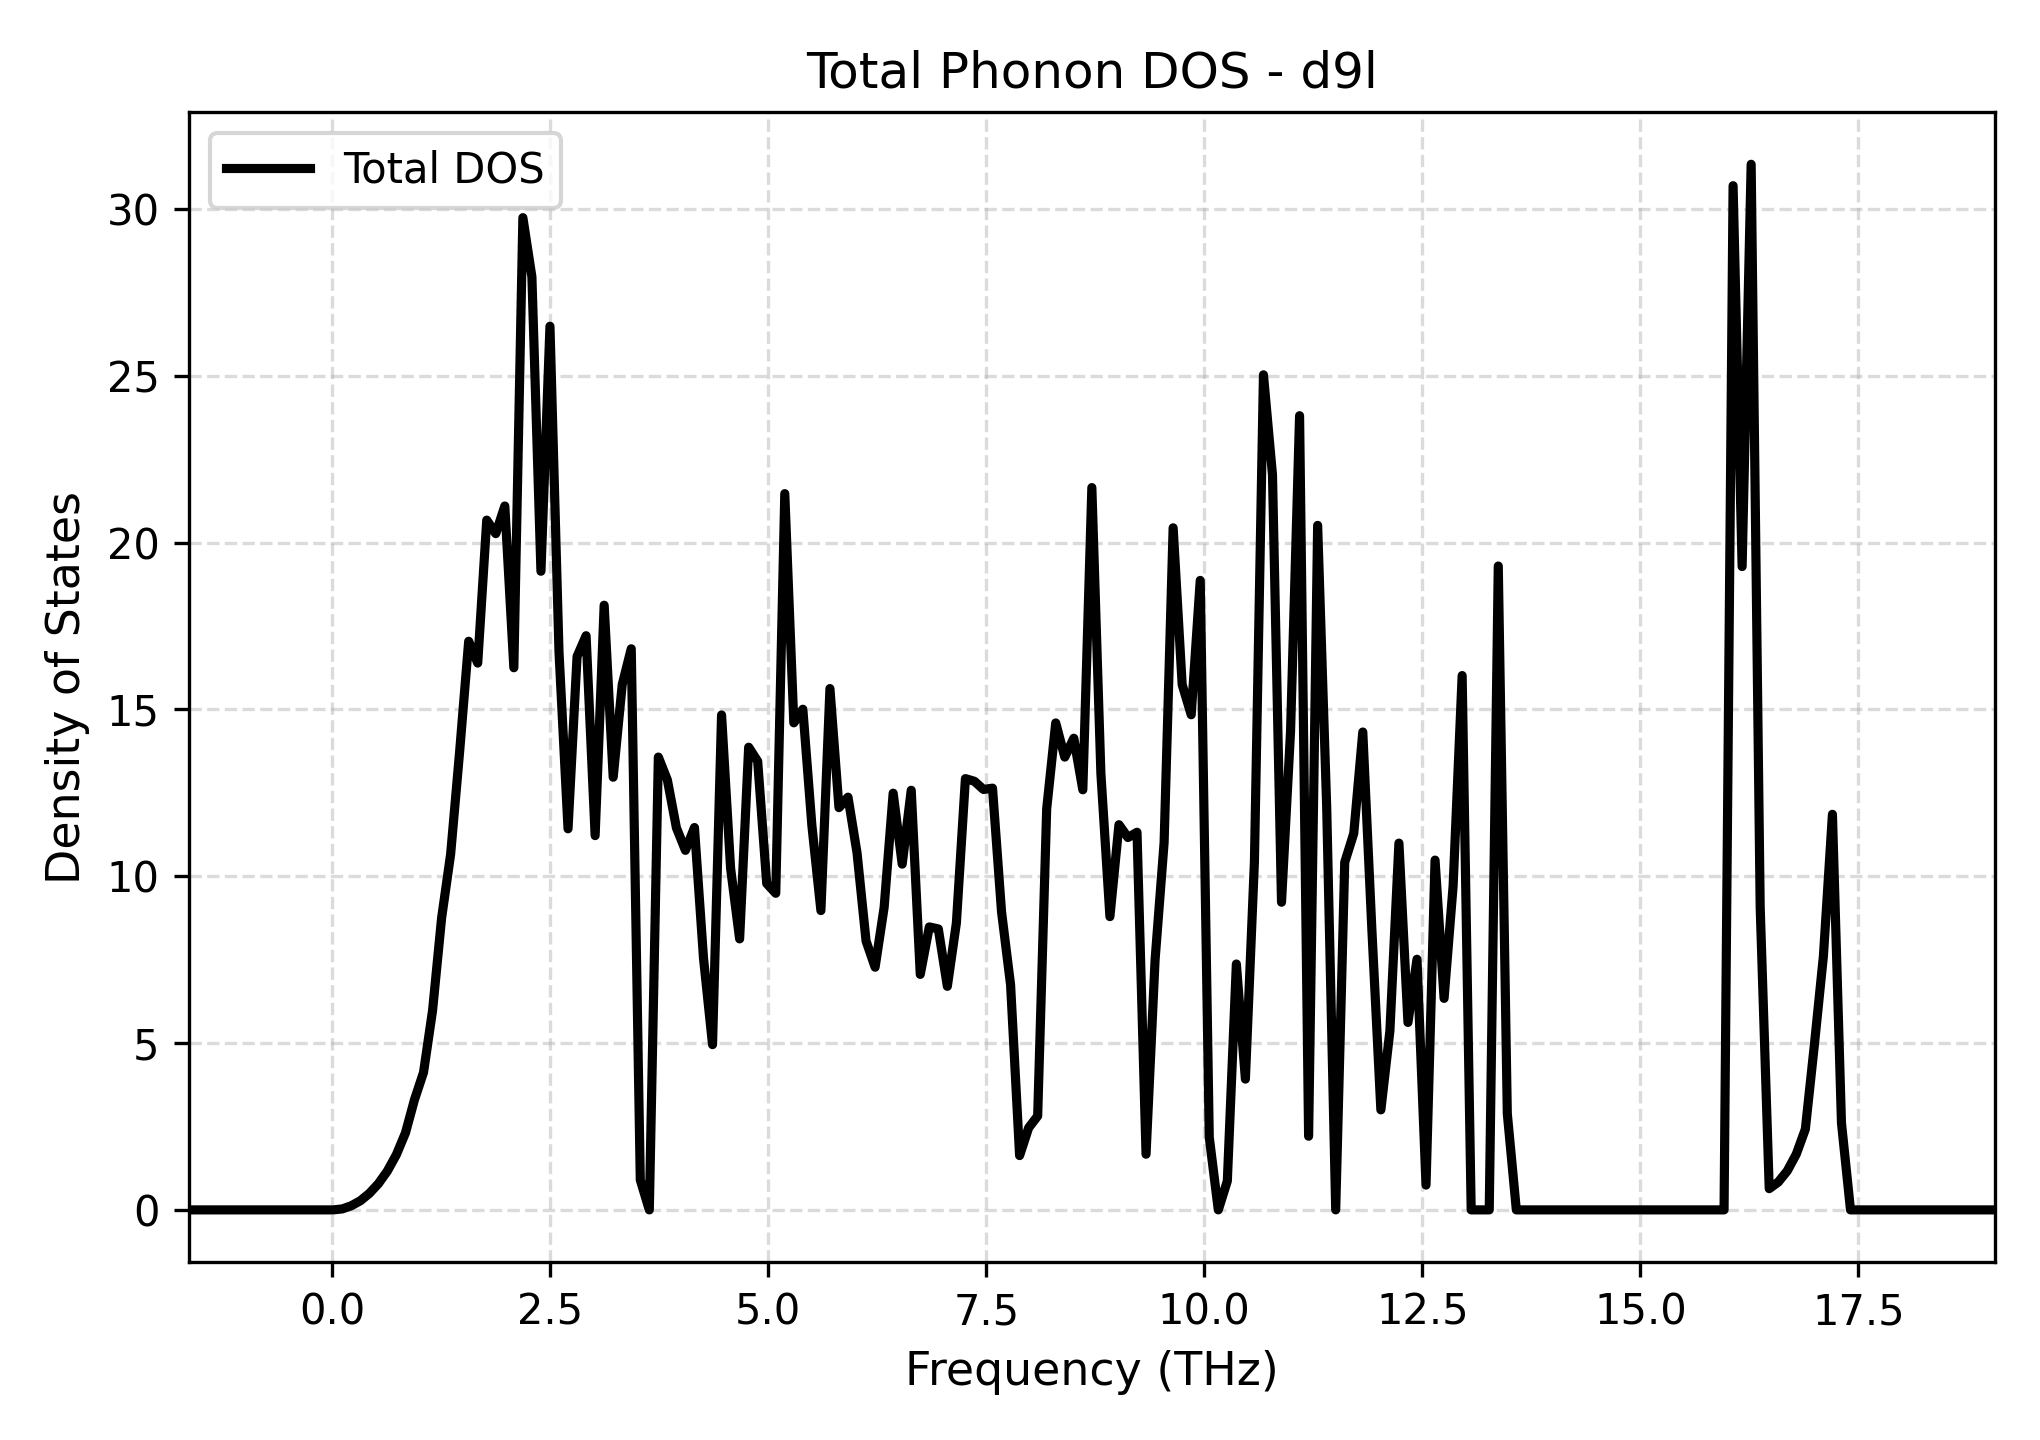

The table this chart was drawn from, first rows:
Frequency_THz, Total_DOS
-1.644, 0.0
-1.541, 0.0
-1.437, 0.0
-1.333, 0.0
-1.23, 0.0
-1.126, 0.0
-1.023, 0.0
-0.9192, 0.0
-0.8157, 0.0
-0.7121, 0.0
-0.6086, 0.0
-0.505, 0.0
-0.4015, 0.0
-0.2979, 0.0
-0.1944, 0.0
-0.09081, 0.0
0.01274, 0.0
0.1163, 0.02895
0.2198, 0.1235
0.3234, 0.2734
0.427, 0.4935
0.5305, 0.7855
0.6341, 1.165
0.7376, 1.659
0.8412, 2.308
0.9447, 3.303
1.048, 4.121
1.152, 5.973
1.255, 8.744
1.359, 10.66
1.462, 13.74
1.566, 17.04
1.67, 16.39
1.773, 20.67
1.877, 20.27
1.98, 21.09
2.084, 16.25
2.187, 29.73
2.291, 27.96
2.394, 19.14
2.498, 26.48
2.602, 16.72
2.705, 11.42
2.809, 16.58
2.912, 17.21
3.016, 11.22
3.119, 18.12
3.223, 12.97
3.326, 15.74
3.43, 16.81
3.534, 0.8973
3.637, 0.0
3.741, 13.57
3.844, 12.88
3.948, 11.45
4.051, 10.77
4.155, 11.46
4.258, 7.543
4.362, 4.952
4.466, 14.83
... 141 more rows
